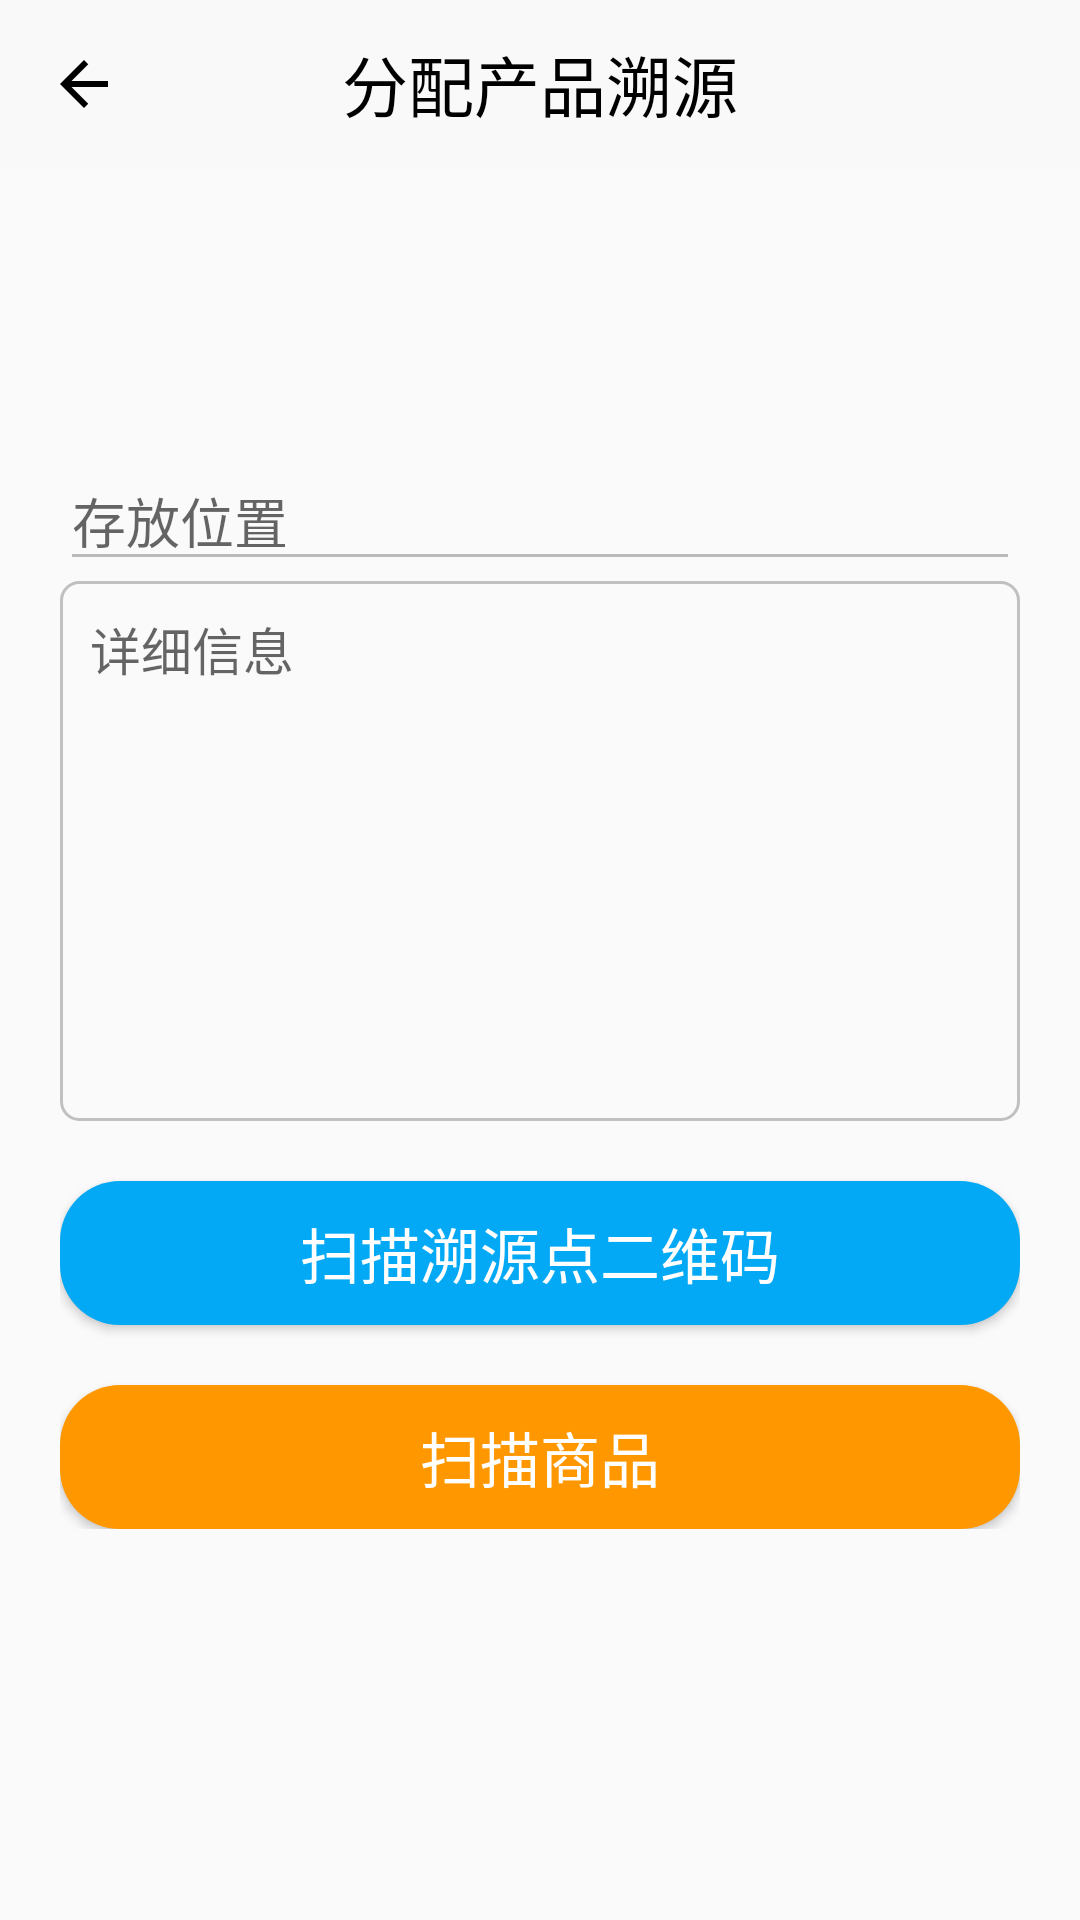

Produce the Android XML layout that renders to this screen, including the resource entries it uses.
<!-- AndroidManifest.xml: application theme AppTheme -->
<!-- res/layout/activity_distribute.xml -->
<?xml version="1.0" encoding="utf-8"?>
<androidx.coordinatorlayout.widget.CoordinatorLayout xmlns:android="http://schemas.android.com/apk/res/android"
    xmlns:app="http://schemas.android.com/apk/res-auto"
    xmlns:tools="http://schemas.android.com/tools"
    android:layout_width="match_parent"
    android:layout_height="match_parent"
    android:orientation="vertical"
    android:id="@+id/contentView"
    tools:context=".activity.DistributeActivity">

    <RelativeLayout
        android:layout_width="match_parent"
        android:layout_height="match_parent">
        <androidx.appcompat.widget.Toolbar
            android:id="@+id/my_toolbar"
            android:layout_width="match_parent"
            android:layout_height="?attr/actionBarSize"
            android:background="@color/white"
            app:navigationIcon="@drawable/ic_baseline_arrow_back_24">

            <TextView
                android:id="@+id/title"
                android:layout_width="wrap_content"
                android:layout_height="wrap_content"
                android:layout_gravity="center"
                android:text="分配产品溯源"
                android:textColor="@color/black"
                android:textSize="22sp" />

        </androidx.appcompat.widget.Toolbar>

        <LinearLayout
            android:layout_width="match_parent"
            android:layout_height="wrap_content"
            android:layout_centerInParent="true"
            android:padding="20dp"
            android:orientation="vertical">

            <EditText
                android:id="@+id/et_save"
                android:layout_width="match_parent"
                android:layout_height="wrap_content"
                android:enabled="false"
                android:textColor="@color/black"
                android:layout_marginTop="20dp"
                android:hint="存放位置"
                />
            <EditText
                android:id="@+id/et_information"
                android:layout_width="match_parent"
                android:layout_height="180dp"
                android:padding="10dp"
                android:minLines="5"
                android:gravity="top"
                android:enabled="false"
                android:background="@drawable/order_edt_note_bg"
                android:textColor="@color/black"
                android:textSize="17dp"
                android:hint="详细信息"
                />
            <Button
                android:id="@+id/btn_code1"
                android:layout_width="match_parent"
                android:layout_height="wrap_content"
                android:background="@drawable/searchadius"
                android:layout_marginTop="20dp"
                android:textColor="#fff"
                android:textSize="20sp"
                android:text="扫描溯源点二维码"></Button>


            <Button
                android:id="@+id/btn_code2"
                android:layout_width="match_parent"
                android:layout_height="wrap_content"
                android:background="@drawable/originadius"
                android:layout_marginTop="20dp"
                android:textColor="#fff"
                android:textSize="20sp"
                android:text="扫描商品"></Button>
        </LinearLayout>
    </RelativeLayout>



</androidx.coordinatorlayout.widget.CoordinatorLayout>
<!-- resources referenced by this layout -->
<resources>
  <color name="black">#000000</color>
  <color name="white">#FAF9F9</color>
  <!-- drawable ic_baseline_arrow_back_24 (drawable) -->
  <vector android:height="24dp" android:tint="#000000"
      android:viewportHeight="24" android:viewportWidth="24"
      android:width="24dp" xmlns:android="http://schemas.android.com/apk/res/android">
      <path android:fillColor="@android:color/black" android:pathData="M20,11H7.83l5.59,-5.59L12,4l-8,8 8,8 1.41,-1.41L7.83,13H20v-2z"/>
  </vector>
  <!-- drawable order_edt_note_bg (drawable) -->
  <?xml version="1.0" encoding="utf-8"?>
  
  <shape xmlns:android="http://schemas.android.com/apk/res/android">
      <corners android:radius="6dp"></corners>
      <stroke android:color="@color/color_c0c0c0"
          android:width="1dp"></stroke>
  </shape>
  <!-- drawable originadius (drawable) -->
  <?xml version="1.0" encoding="utf-8"?>
  
  <shape xmlns:android="http://schemas.android.com/apk/res/android">
      <corners android:radius="20dp"/>
      <solid android:color="#FF9800"/>
  </shape>
  <!-- drawable searchadius (drawable) -->
  <?xml version="1.0" encoding="utf-8"?>
  
  <shape xmlns:android="http://schemas.android.com/apk/res/android">
      <corners android:radius="20dp"/>
      <solid android:color="#03A9F4"/>
  </shape>
  <style name="AppTheme" parent="Theme.AppCompat.Light.NoActionBar">
          
          
          <item name="colorPrimary">@color/colorPrimary</item>
          
          <item name="colorPrimaryDark">@color/colorPrimaryDark</item>
          
          <item name="colorAccent">@color/colorAccent</item>
          
          <item name="android:fitsSystemWindows">true</item>
      </style>
  <color name="color_c0c0c0">#c0c0c0</color>
  <color name="colorPrimary">#3F51B5</color>
  <color name="colorPrimaryDark">#303F9F</color>
  <color name="colorAccent">#FF4081</color>
</resources>
